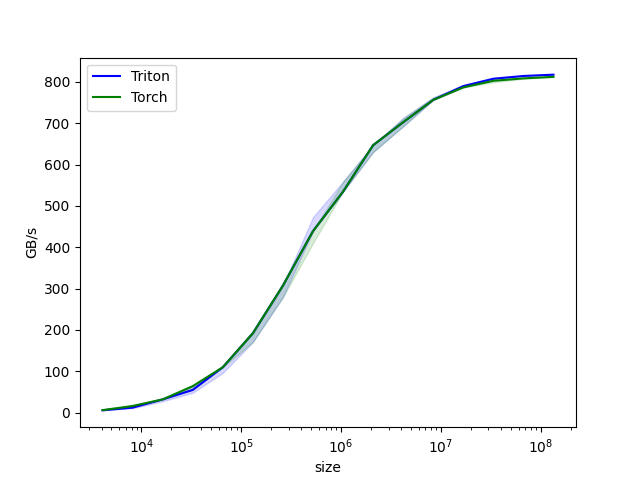

Source data for this figure (header and first rows):
size, Triton, Torch
4096, 5.647, 6
8192, 12, 16
16384, 32, 32
32768, 54.86, 64
65536, 109.7, 109.7
131072, 192, 192
262144, 307.2, 307.2
524288, 438.9, 438.9
1048576, 534.3, 534.3
2097152, 646.7, 646.7
4194304, 702.2, 702.2
8388608, 756.2, 756.2
16777216, 789.6, 786.4
33554432, 807.4, 802.5
67108864, 814.1, 808.3
134217728, 817.3, 812
